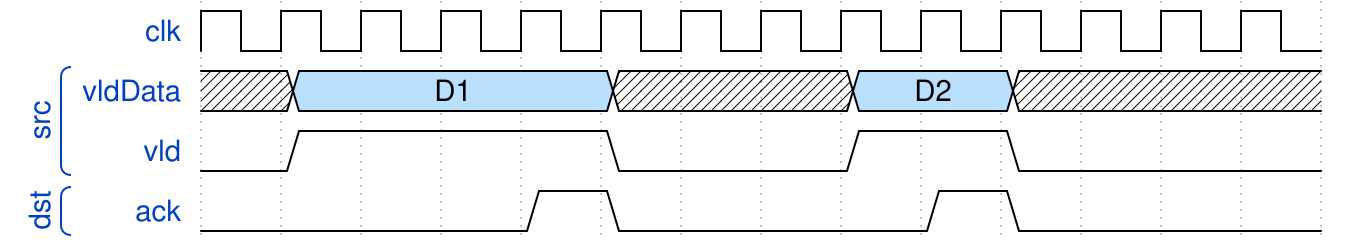

Here is a digital timing diagram. Give the WaveJSON source that produces it.

{ signal: [
  { name: 'clk',    wave: 'p.............'},
  ['src', 
    { name: 'vldData', wave: 'x5...x..5.x...', data: ['D1', 'D2'] },
    { name: 'vld',     wave: '01...0..1.0...' }
  ],
  ['dst',
    { name: 'ack',     wave: '0...10...10...' }
  ]
]}
